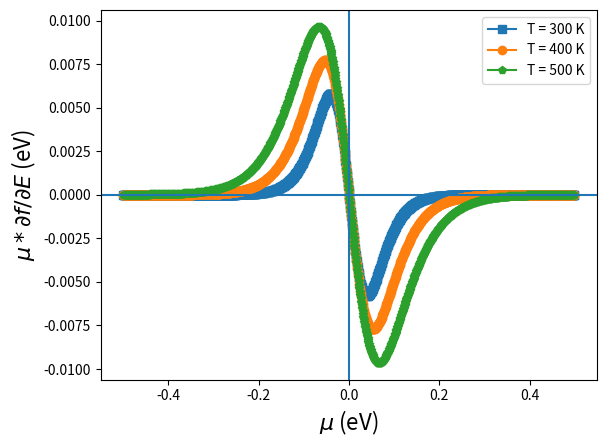

Here is the Python script that generated this plot:
import numpy as np
import matplotlib.pyplot as plt
from matplotlib import re
kB = 1.38e-23 # J/K
eV = 1.60218e-19 #J
# This script generates the typical behaviour of Seebeck Coefficient.
# Fig. 1b (Selection function vs mu plot) from Applied Physics Reviews 5, 021303 (2018); doi: 10.1063/1.5021094
def cb(x): # Not used
    Ecb = [2*i**2 + 2 for i in x]
    return Ecb
def vb(x):  # Not used
    Evb = [-2*i**2 - 2 for i in x]
    return Evb
def seebeck(E,Ef,T): # Not used
    S = [(i-Ef)/(kB*T) for i in E]
    return S

def FD(E,Ef,T):
    E = E*eV
    f = 1/(np.exp((E-Ef)/(kB*T)) + 1)
    return f

def dfde(E,Ef,T):
    E=E*eV # Converting Joule to eV
    Numerator = -np.exp((E-Ef)/(kB*T))
    Denominator = (1 + np.exp((E-Ef)/(kB*T)))**2
    dfde = Numerator/Denominator
    return dfde

mu=np.arange(-0.5,0.5,0.001)
Ef = 0.0

def plot_mu_dfde(): # plots selection function for T=300,400,500 K.
    SF_300=[] # Selection Function = SF
    SF_400=[]
    SF_500=[]
    for i in mu:
        y_300 = (i - Ef) * dfde(i, Ef,300)
        y_400 = (i - Ef) * dfde(i, Ef, 400)
        y_500 = (i - Ef) * dfde(i, Ef, 500)
        SF_300.append(y_300)
        SF_400.append(y_400)
        SF_500.append(y_500)
    f = open("SF.dat",'w')
    for i in range(len(mu)):
        f.write("{} {} {} {} \n".format(mu[i],SF_300[i],SF_400[i],SF_500[i]))
    f.close()
    plt.plot(mu,SF_300,marker='s',label='T = 300 K')
    plt.plot(mu,SF_400, marker = 'o',label='T = 400 K')
    plt.plot(mu,SF_500, marker = 'p',label='T = 500 K')
    plt.axvline(x=0)
    plt.axhline(y=0)
    plt.xlabel(r'$\mu$ (eV)', fontsize=16)
    plt.ylabel(r'$\mu*\partial f/\partial E$ (eV)', fontsize=16)
    plt.legend()

def plot_FD(): # plots Fermi-Dirac distribution for T=300,400,500 K.
    FD_300=[]
    FD_400=[]
    FD_500=[]

    for i in mu:
        y_300 = FD(i, Ef,300)
        y_400 = FD(i, Ef, 400)
        y_500 = FD(i, Ef, 500)
        FD_300.append(y_300)
        FD_400.append(y_400)
        FD_500.append(y_500)
    plt.plot(mu,FD_300,marker='s',label='T = 300 K')
    plt.plot(mu,FD_400, marker = 'o',label='T = 400 K')
    plt.plot(mu,FD_500, marker = 'p',label='T = 500 K')
    plt.axvline(x=0)
    plt.axhline(y=0)
    plt.xlabel(r'$\mu$ (eV)', fontsize=16)
    plt.ylabel('Fermi Occupation', fontsize=16)
    plt.legend()

def plot_dfde(): # plots negative of derivative of Fermi-Dirac distribution for T=300,400,500 K.
    dfde_300=[]
    dfde_400=[]
    dfde_500=[]
    for i in mu:
        y_300 = -dfde(i, Ef,300)
        y_400 = -dfde(i, Ef, 400)
        y_500 = -dfde(i, Ef, 500)
        dfde_300.append(y_300)
        dfde_400.append(y_400)
        dfde_500.append(y_500)
    plt.plot(mu,dfde_300,marker='s',label='T = 300 K')
    plt.plot(mu,dfde_400, marker = 'o',label='T = 400 K')
    plt.plot(mu,dfde_500, marker = 'p',label='T = 500 K')
    plt.axvline(x=0)
    plt.axhline(y=0)
    plt.xlabel(r'$\mu$ (eV)', fontsize=16)
    plt.ylabel(r'-$\partial f/\partial E$ (eV)', fontsize=16)
    plt.legend()
#plot_FD()
plot_mu_dfde()
#plot_dfde()
plt.show()
